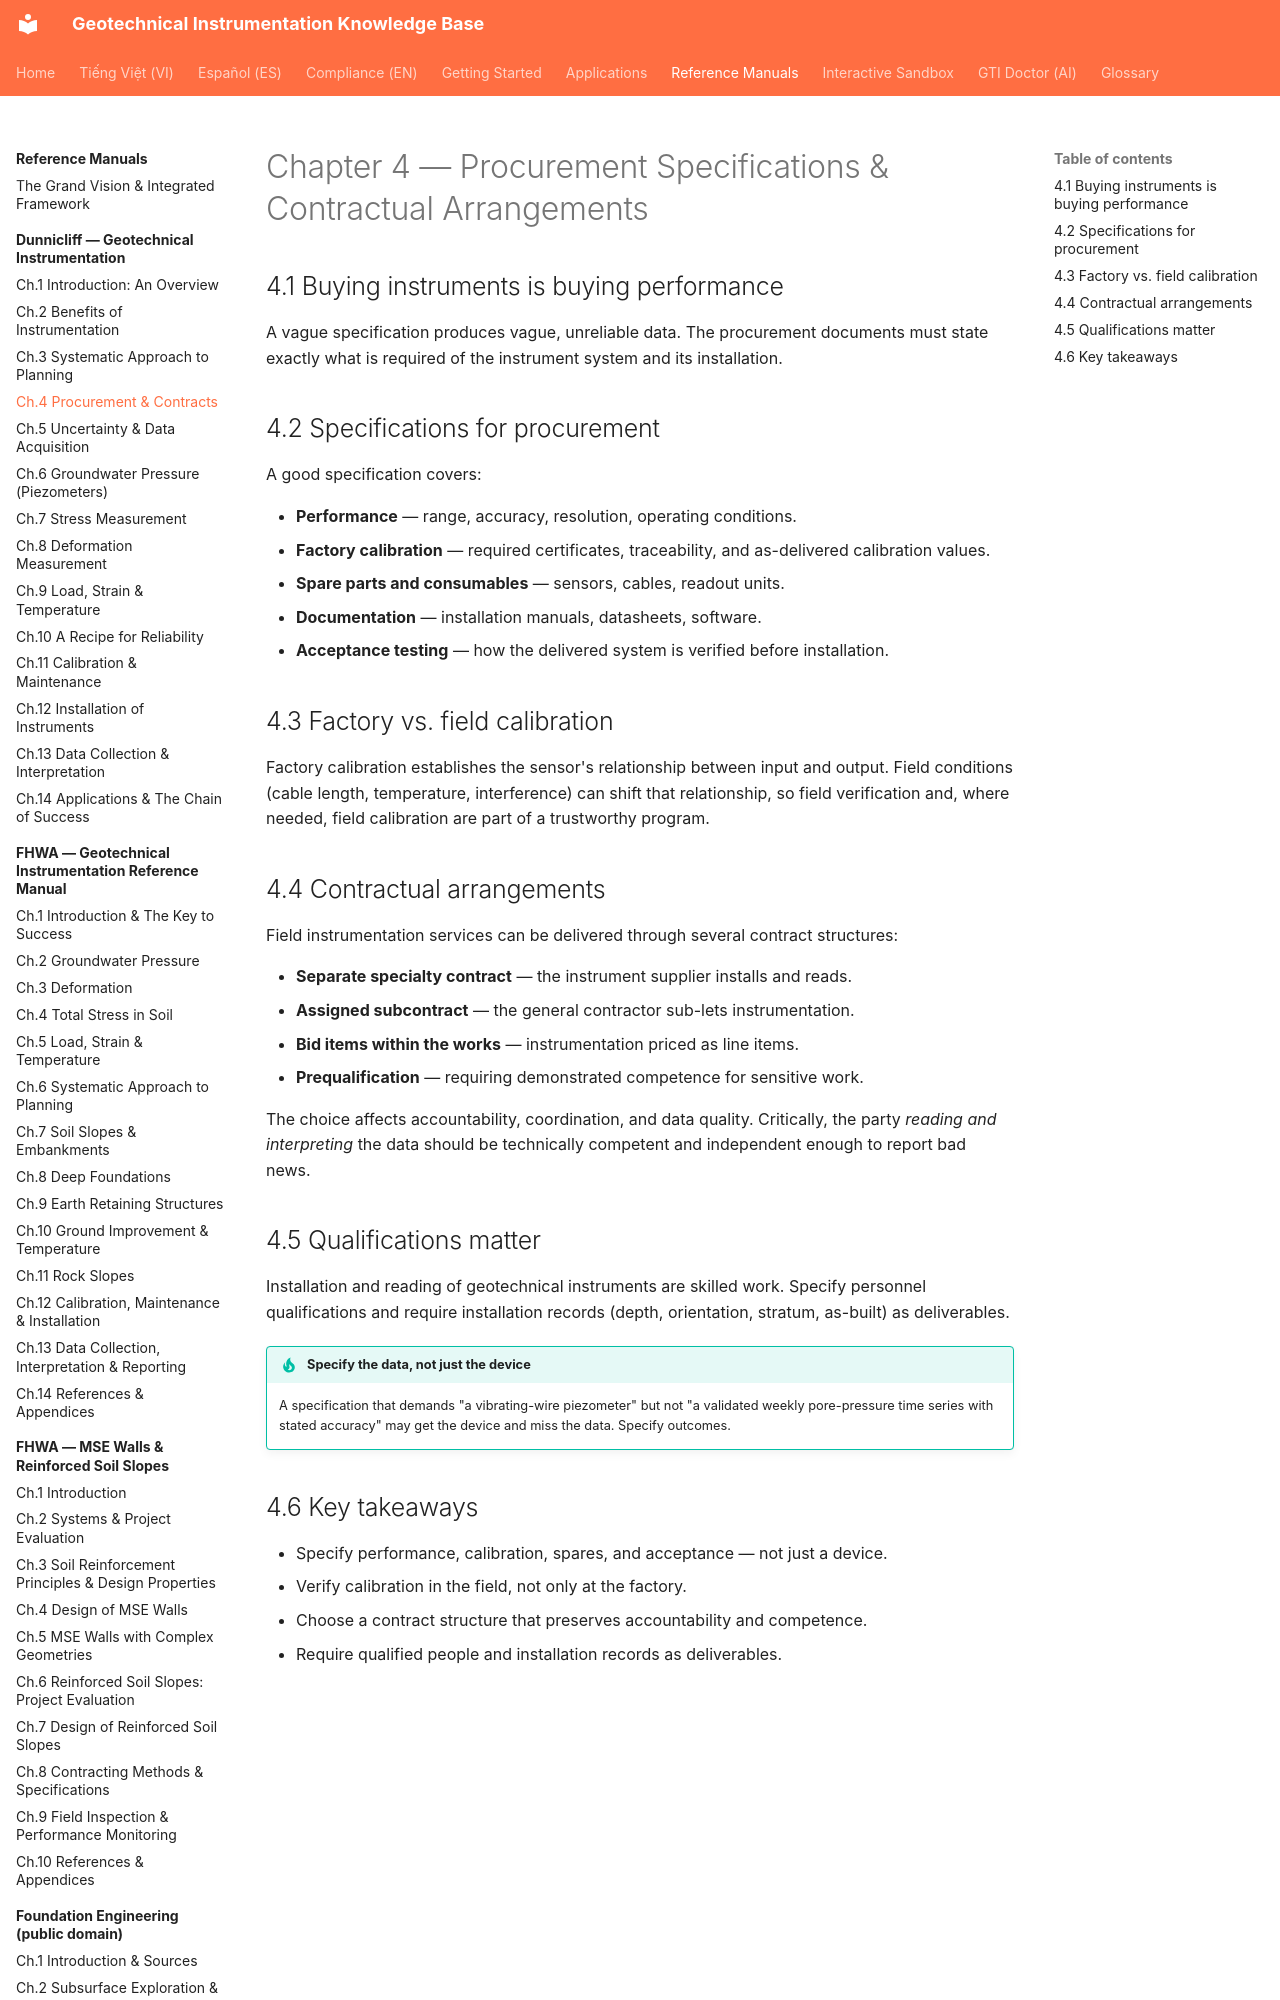

repository: geoinst/geoinst.github.io · page: reference-manuals/dunnicliff/chapter-04-procurement/index.html · generator: mkdocs

---
lang: en
lang_alt: vi/reference-manuals/dunnicliff/chapter-04-procurement/
---
# Chapter 4 — Procurement Specifications & Contractual Arrangements

## 4.1 Buying instruments is buying performance

A vague specification produces vague, unreliable data. The procurement documents
must state exactly what is required of the instrument system and its
installation.
